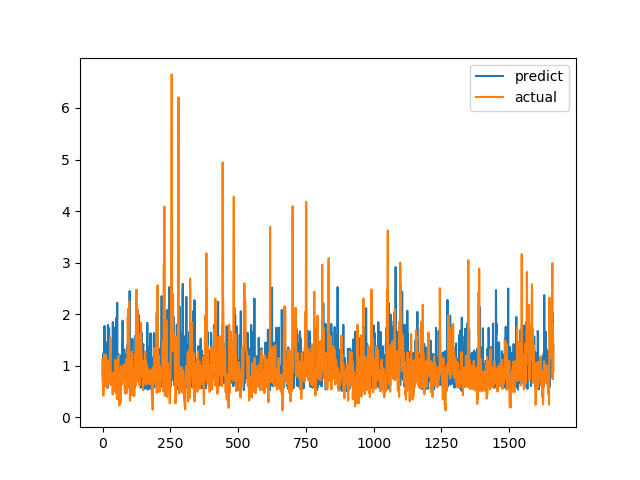

The file beside this chart, header and first rows:
predict, actual
0.8168, 0.7094
1.137, 1.015
0.8164, 1.116
1.244, 0.4183
0.8637, 1.002
0.624, 1.219
0.8404, 1.143
1.771, 0.6528
0.7428, 0.6747
0.7738, 0.601
0.9675, 0.6695
1.418, 0.6538
1.455, 0.7814
0.8974, 1.206
0.6146, 0.8469
1.321, 0.8286
1.021, 0.6482
0.6611, 0.5624
1.327, 0.7183
0.5713, 1.1
1.79, 0.9542
1.229, 0.729
1.103, 0.6694
0.798, 0.8631
1.727, 0.6465
1.17, 0.8223
1.486, 0.9236
1.32, 0.8301
1.269, 1.067
0.8621, 1.546
0.8758, 0.6827
0.6341, 0.6386
0.7123, 0.6464
0.6303, 0.6881
1.228, 0.7274
0.8842, 0.65
1.274, 0.8694
0.8505, 0.4409
1.847, 0.4519
0.8427, 0.7575
1.447, 0.4952
0.8088, 0.6851
1.171, 0.7244
1.739, 0.8654
0.5377, 0.74
1.198, 0.8071
0.8792, 0.8204
1.13, 1.114
1.162, 1.109
0.872, 0.4751
1.488, 1.039
1.93, 0.9458
1.714, 0.7878
1.069, 0.3505
2.22, 0.9368
0.6226, 0.9868
0.8557, 0.647
0.5712, 1.03
1.225, 1.187
0.7055, 0.9329
... 1,604 more rows
